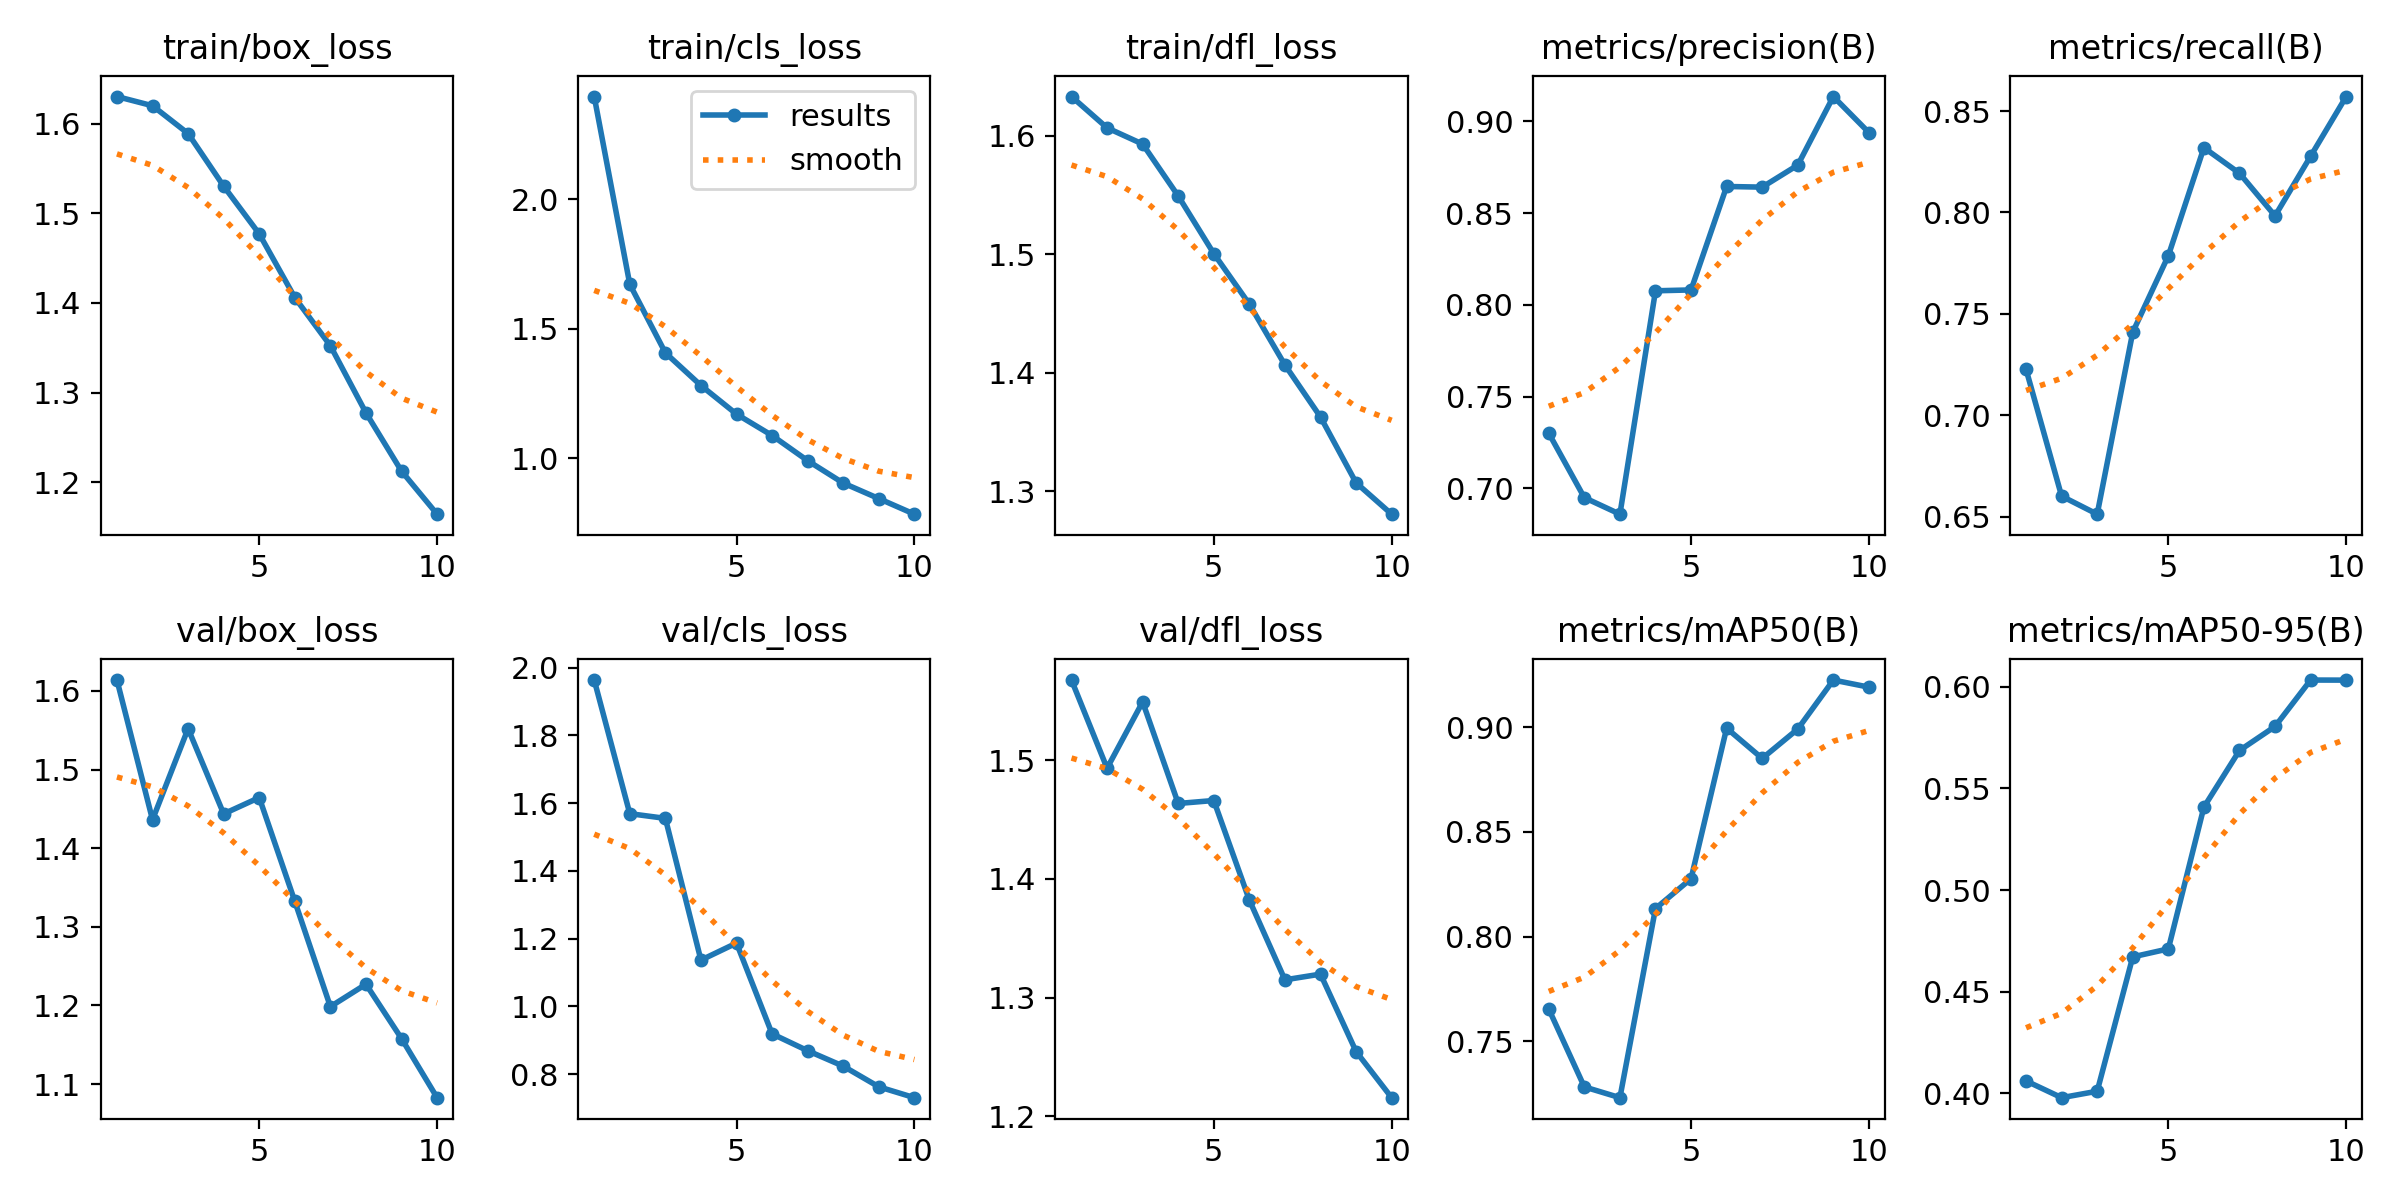

The data file committed next to this chart (first rows):
epoch, train/box_loss, train/cls_loss, train/dfl_loss, metrics/precision(B), metrics/recall(B), metrics/mAP50(B), metrics/mAP50-95(B), val/box_loss, val/cls_loss, val/dfl_loss, lr/pg0, lr/pg1, lr/pg2
1, 1.631, 2.396, 1.633, 0.73, 0.7227, 0.7653, 0.4061, 1.614, 1.963, 1.568, 0.0006638, 0.0006638, 0.0006638
2, 1.62, 1.672, 1.607, 0.6949, 0.6602, 0.7282, 0.3978, 1.436, 1.569, 1.493, 0.001199, 0.001199, 0.001199
3, 1.589, 1.407, 1.593, 0.6858, 0.6513, 0.723, 0.401, 1.552, 1.555, 1.549, 0.001602, 0.001602, 0.001602
4, 1.53, 1.281, 1.549, 0.8077, 0.741, 0.8134, 0.4671, 1.444, 1.137, 1.464, 0.001406, 0.001406, 0.001406
5, 1.477, 1.171, 1.5, 0.8081, 0.7787, 0.8276, 0.4711, 1.464, 1.187, 1.466, 0.001406, 0.001406, 0.001406
6, 1.406, 1.089, 1.458, 0.8646, 0.8319, 0.8995, 0.5408, 1.333, 0.9189, 1.382, 0.001208, 0.001208, 0.001208
7, 1.352, 0.9915, 1.406, 0.8642, 0.8193, 0.885, 0.5687, 1.198, 0.8691, 1.315, 0.00101, 0.00101, 0.00101
8, 1.277, 0.9053, 1.363, 0.8762, 0.7983, 0.8991, 0.5805, 1.227, 0.8236, 1.32, 0.000812, 0.000812, 0.000812
9, 1.212, 0.8455, 1.307, 0.9136, 0.8277, 0.9225, 0.6034, 1.158, 0.7626, 1.255, 0.000614, 0.000614, 0.000614
10, 1.164, 0.7853, 1.28, 0.8939, 0.8571, 0.9191, 0.6033, 1.083, 0.7306, 1.216, 0.000416, 0.000416, 0.000416
